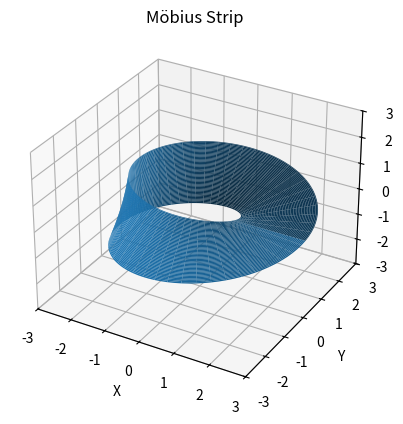

Reproduce this figure in Python.
# From https://www.geeksforgeeks.org/three-dimensional-plotting-in-python-using-matplotlib/

import numpy as np
import matplotlib.pyplot as plt
from mpl_toolkits.mplot3d import Axes3D

R = 2

u = np.linspace(0, 2*np.pi, 100)
v = np.linspace(-1,1,100)
u, v = np.meshgrid(u, v)
x = (R + v*np.cos(u/2)) * np.cos(u)
y = (R + v*np.cos(u/2)) * np.sin(u)
z = v * np.sin(u/2)

fig = plt.figure()
ax = fig.add_subplot(111, projection='3d')

ax.plot_surface(x, y, z, alpha=1)

ax.set_xlabel('X')
ax.set_ylabel('Y')
ax.set_zlabel('Z')
ax.set_title('Möbius Strip')

ax.set_xlim([-3, 3])
ax.set_ylim([-3, 3])
ax.set_zlim([-3, 3])

plt.show()
